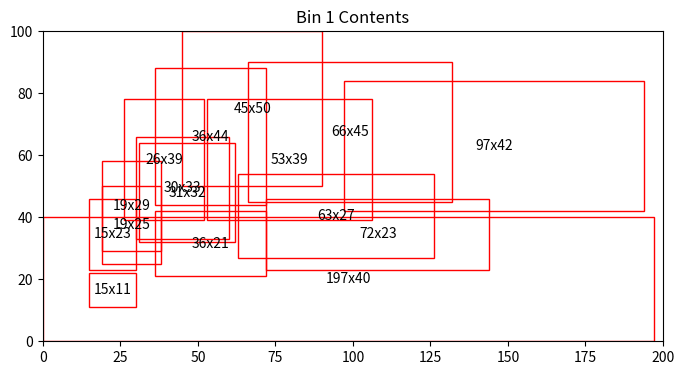
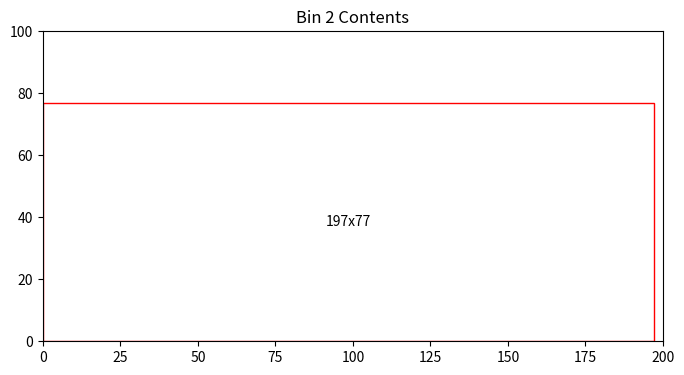
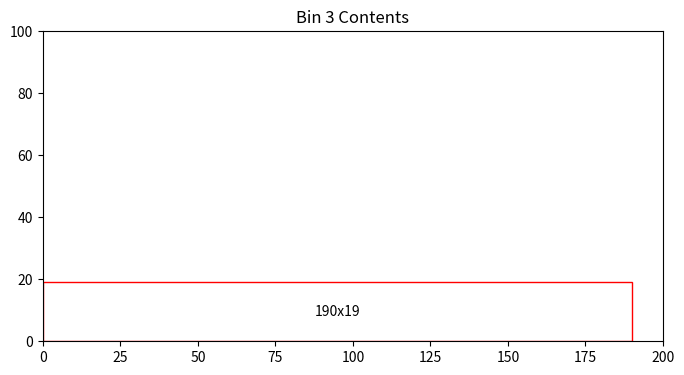
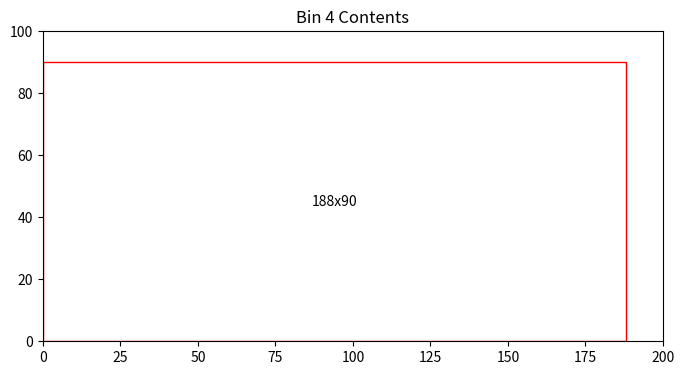
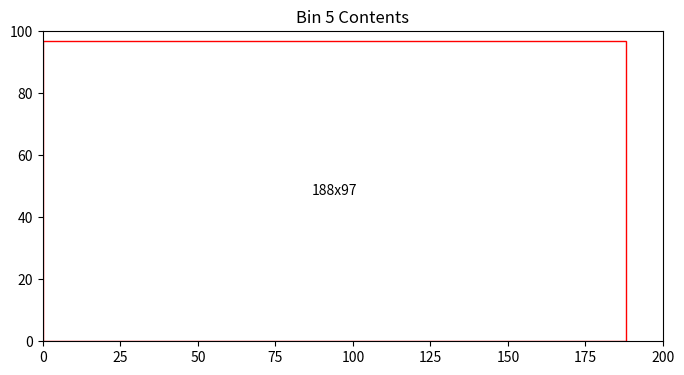
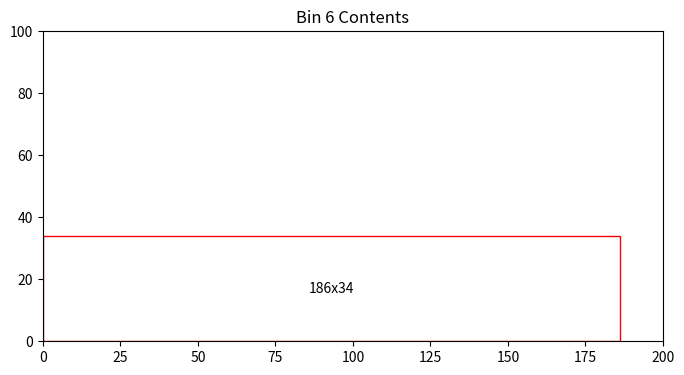
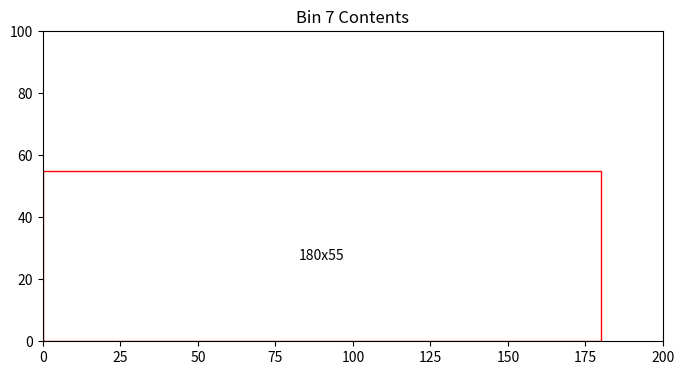
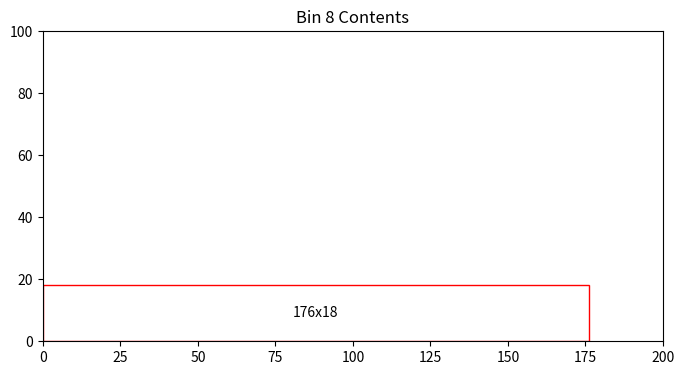
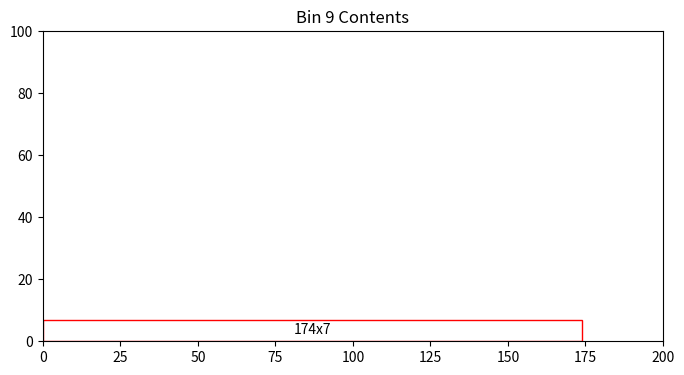
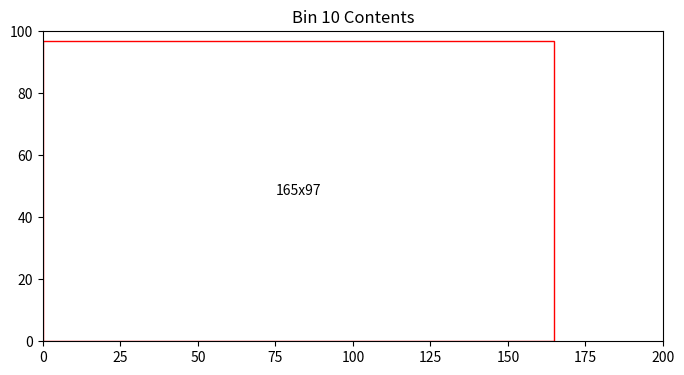
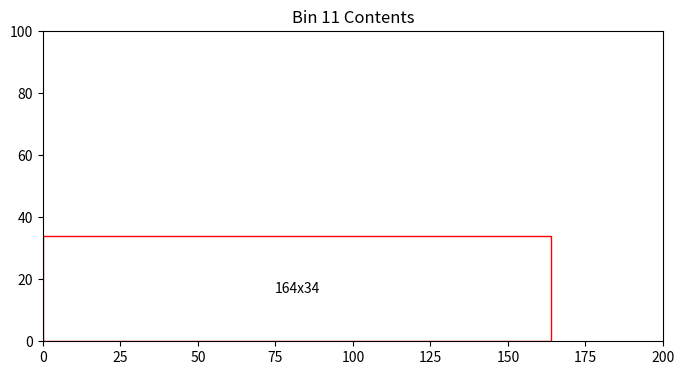
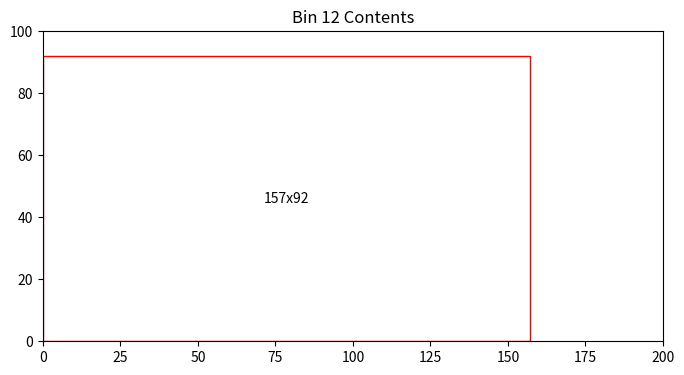
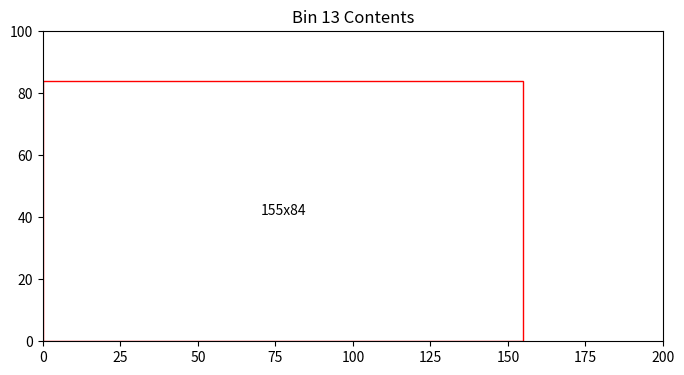
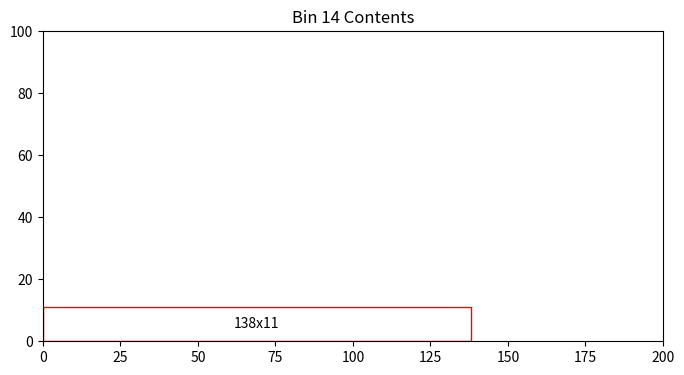
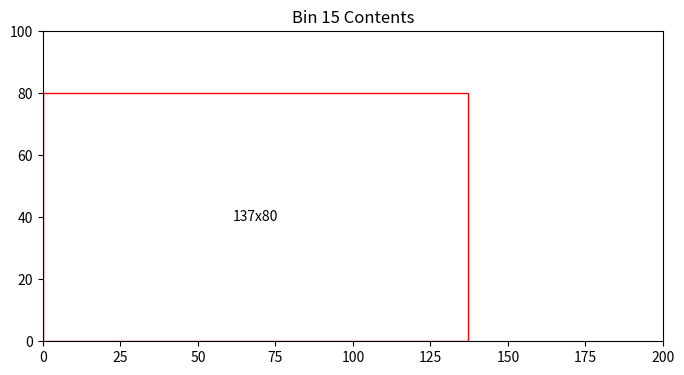
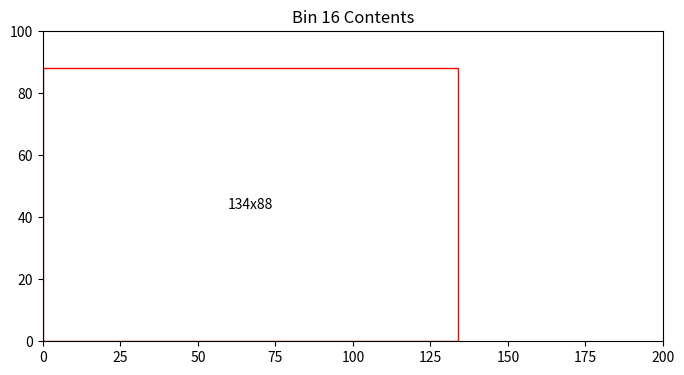

Source code (Python) for these figures, in order:

import numpy as np
from typing import List, Tuple

def heuristics_v1(demand: np.ndarray, capacities: Tuple[int, int]) -> List[List[Tuple[int, int, int]]]:
    bin_width, bin_height = capacities
    n = demand.shape[0]

    items = [(i, demand[i][0], demand[i][1]) for i in range(n)]
    items.sort(key=lambda x: -max(x[1], x[2]))  # Sort items by the larger dimension

    bins = []

    def fits_in_bin(item, bin_items, bin_width, bin_height):
        item_width, item_height = item[1], item[2]
        x_positions = []
        y_positions = []

        for _, x, y in bin_items:
            if x + item_width <= bin_width and y + item_height <= bin_height:
                x_positions.append(x + item_width)
            if y + item_height <= bin_height and x + item_width <= bin_width:
                y_positions.append(y + item_height)

        start_x, start_y = 0, 0

        for pos in sorted(x_positions):
            start_x = pos
            if pos + item_width <= bin_width:
                break

        for pos in sorted(y_positions):
            start_y = pos
            if pos + item_height <= bin_height:
                break

        if start_x + item_width <= bin_width and start_y + item_height <= bin_height:
            return start_x, start_y

        return None

    for item in items:
        placed = False
        for bin in bins:
            position = fits_in_bin(item, bin, bin_width, bin_height)
            if position:
                x, y = position
                bin.append((item[0], x, y))
                placed = True
                break
        if not placed:
            bins.append([(item[0], 0, 0)])  # Create a new bin and place item at origin

    return bins

import numpy as np
import matplotlib.pyplot as plt
import matplotlib.patches as patches
from typing import List, Tuple
import random
import numpy as np

import numpy as np
from typing import List, Tuple




def plot_rectangles(bin_number: int, bin: List[Tuple[int, int, int]], demand: np.ndarray, bin_capacities: Tuple[int, int]) -> float:
    fig, ax = plt.subplots(1, figsize=(8, 8))
    ax.set_title(f'Bin {bin_number} Contents')
    bin_width, bin_height = bin_capacities
    ax.set_xlim(0, bin_width)
    ax.set_ylim(0, bin_height)
    
    total_block_area = 0
    
    for item, x, y in bin:
        width, height = demand[item]
        rect_patch = patches.Rectangle((x, y), width, height, linewidth=1, edgecolor='r', facecolor='none')
        ax.add_patch(rect_patch)
        ax.text(x + width / 2, y + height / 2, f'{width}x{height}', ha='center', va='center')
        total_block_area += width * height

    bin_area = bin_width * bin_height
    area_left = bin_area - total_block_area

    plt.gca().set_aspect('equal', adjustable='box')
    plt.show()

    return area_left




class Rectangle:
    def __init__(self, width, height):
        self.width = width
        self.height = height
    def __repr__(self):
        return f"Rectangle({self.width}, {self.height})"

def generate_rectangles(num_rectangles):
    rectangles = []
    for _ in range(num_rectangles):
        width = random.randint(1, 200)  # Adjust range as needed
        height = random.randint(1, 100)  # Adjust range as needed
        rectangles.append(Rectangle(width, height))
    return rectangles

def rectangles_to_array(rectangles):
    # Create an array where each row is [width, height] of a rectangle
    data = np.array([[rect.width, rect.height] for rect in rectangles])
    return data

# Example of generating and converting rectangles
rectangles = generate_rectangles(50)
rectangles_array = rectangles_to_array(rectangles)

# Print the resulting array
print(rectangles_array)

bin_capacities = (200, 100)

bins = heuristics_v1(rectangles_array, bin_capacities)

total_bins = len(bins)
total_area_left = 0

for bin_number, bin in enumerate(bins, start=1):
    area_left = plot_rectangles(bin_number, bin, rectangles_array, bin_capacities)
    total_area_left += area_left
    print(f'Bin {bin_number} has {area_left:.2f} units of area left')

print(f'Total number of bins = {total_bins}')
print(f'Total area left in bins = {total_area_left:.2f}')

result = {
    'total_bins': total_bins,
    'total_area_left': total_area_left
}